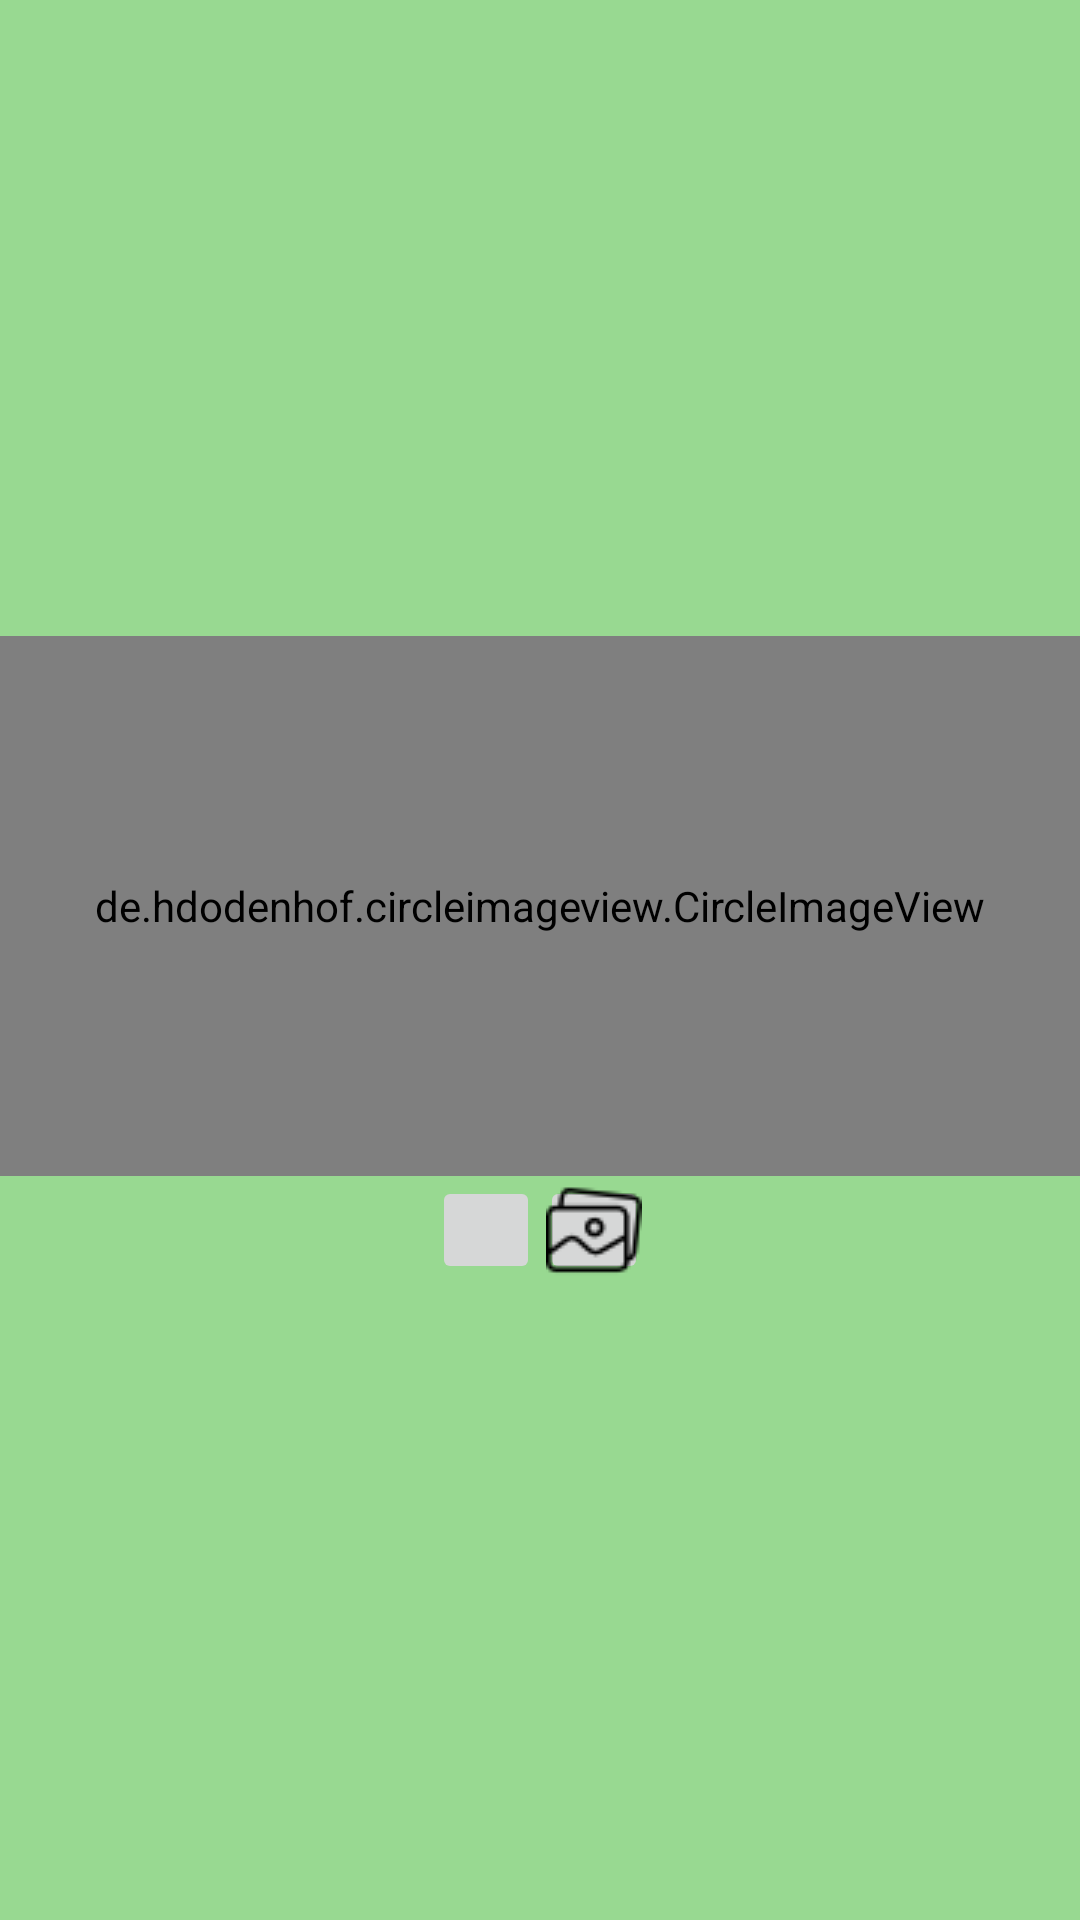

Produce the Android XML layout that renders to this screen, including the resource entries it uses.
<!-- AndroidManifest.xml: application theme AppTheme -->
<!-- res/layout/activity_profile_icon.xml -->
<?xml version="1.0" encoding="utf-8"?>
<RelativeLayout xmlns:android="http://schemas.android.com/apk/res/android"
    android:layout_width="match_parent"
    android:layout_height="match_parent"
    android:background="@color/bg_base"
    android:focusable="true"
    android:focusableInTouchMode="true"
    android:orientation="vertical">

    <include layout="@layout/toolbar" />


    <RelativeLayout
        android:layout_width="match_parent"
        android:layout_height="match_parent"
        android:gravity="center_vertical">

        <de.hdodenhof.circleimageview.CircleImageView xmlns:app="http://schemas.android.com/apk/res-auto"
            android:id="@+id/profile_icon"
            android:layout_width="match_parent"
            android:layout_height="180dp"

            android:src="@drawable/ic_profile"
            app:civ_border_color="#FFFFFF"
            app:civ_border_width="2dp" />


        <LinearLayout
            android:layout_width="match_parent"
            android:layout_height="wrap_content"
            android:layout_alignParentStart="true"
            android:layout_below="@+id/profile_icon"
            android:gravity="center"
            android:orientation="horizontal">

            <ImageButton
                android:id="@+id/camera"
                android:layout_width="36dp"
                android:layout_height="36dp"
                android:padding="0dp"
                android:src="@drawable/camera" />


            <ImageButton
                android:id="@+id/album"
                android:layout_width="36dp"
                android:layout_height="36dp"
                android:padding="0dp"
                android:src="@drawable/gallery" />


        </LinearLayout>
    </RelativeLayout>


</RelativeLayout>
<!-- res/layout/toolbar.xml (included above) -->
<?xml version="1.0" encoding="utf-8"?>
<android.support.design.widget.AppBarLayout
    xmlns:android="http://schemas.android.com/apk/res/android"
    xmlns:app="http://schemas.android.com/apk/res-auto"
    android:id="@+id/toolbar_layout"
    android:layout_width="match_parent"
    android:layout_height="wrap_content"
    android:theme="@style/AppTheme.AppBarOverlay">

    <android.support.v7.widget.Toolbar
        android:id="@+id/toolbar"
        android:layout_width="match_parent"
        android:layout_height="?attr/actionBarSize"
        android:background="?attr/colorPrimary"
        app:popupTheme="@style/AppTheme.PopupOverlay" />

</android.support.design.widget.AppBarLayout>
<!-- resources referenced by this layout -->
<resources>
  <color name="bg_base">#98d991</color>
  <!-- drawable camera: png bitmap (drawable, 10288 bytes) -->
  <!-- drawable gallery: png bitmap (drawable, 913 bytes) -->
  <style name="AppTheme.AppBarOverlay" parent="ThemeOverlay.AppCompat.Dark.ActionBar" />
  <style name="AppTheme.PopupOverlay" parent="ThemeOverlay.AppCompat.Light" />
  <style name="AppTheme" parent="Theme.AppCompat.Light.DarkActionBar">
          
          <item name="colorPrimary">@color/bg_base</item>
          <item name="colorPrimaryDark">@color/bg_base</item>
          <item name="colorAccent">@color/bg_base</item>
      </style>
</resources>
